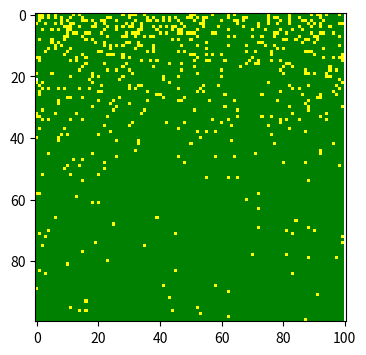

Write the Python code that produced this figure.
import numpy as np
import matplotlib.pyplot as plt
from matplotlib.colors import ListedColormap
colors = ['white', 'yellow', 'green' ]  # white: healthy, yellow: infected, green: Healed
cmap = ListedColormap(colors)
population = np.zeros((100, 101))
out_break = np.random.choice(range(100), 2) 
population[out_break[0], out_break[1]] = 1
plt.figure(figsize=(6, 4), dpi=150) 
plt.imshow(population, cmap=cmap, interpolation='nearest')
i=1
while i<=100:
  i+=1
  for x in range(100):
    for y in range(100):
      if population[x, y] == 1:
        p=np.random.binomial(1, 0.05)
        if p==1:
          population[x, y] = 2
      if population[x, y] == 1:
        if y==0: 
          continue            
        if population[x, y-1] == 0:         
          p=np.random.binomial(1, 0.3)
          if p==1 and population[x, y-1]==0:
            population[x, y-1] = 1
      if population[x, y] == 1:
        if y==99:
            continue
        if population[x, y+1] == 0:
          p=np.random.binomial(1, 0.3)
          if p==1 and population[x, y+1]==0:
            population[x, y+1] = 1
      if population[x, y] == 1:
        if x==0:
            continue
        if population[x-1, y] ==0:         
          p=np.random.binomial(1, 0.3)
          if p==1 and population[x-1, y]==0:
            population[x-1, y] = 1
      if population[x, y] == 1:
        if x==99:
            continue
        if population[x+1, y] ==0:         
          p=np.random.binomial(1, 0.3)
          if p==1 and population[x+1, y]==0:
            population[x+1, y] = 1
      if population[x, y] == 1:
        if x==99 or y==0:
            continue
        if population[x+1, y-1] == 0:
          p=np.random.binomial(1, 0.3)
          if p==1 and population[x+1, y-1]==0:
            population[x+1, y-1] = 1
      if population[x, y] == 1:
        if x==99 or y==99:
              continue
        if population[x+1, y+1] == 0:      
            p=np.random.binomial(1, 0.3)
            if p==1 and population[x+1, y+1]==0:
             population[x+1, y+1] = 1
      if population[x, y] == 1:
        if x==0 or y==0:
            continue
        if population[x-1, y-1] == 0:
          p=np.random.binomial(1, 0.3)
          if p==1 and population[x-1, y-1]==0:
            population[x-1, y-1] = 1
      if population[x, y] == 1:
        if x==0 or y==99:
            continue
        if population[x-1, y+1] == 0:        
          p=np.random.binomial(1, 0.3)
          if p==1 and population[x-1, y+1]==0:
            population[x-1, y+1] = 1 
plt.imshow(population, cmap=cmap, interpolation='nearest')
plt.show()
